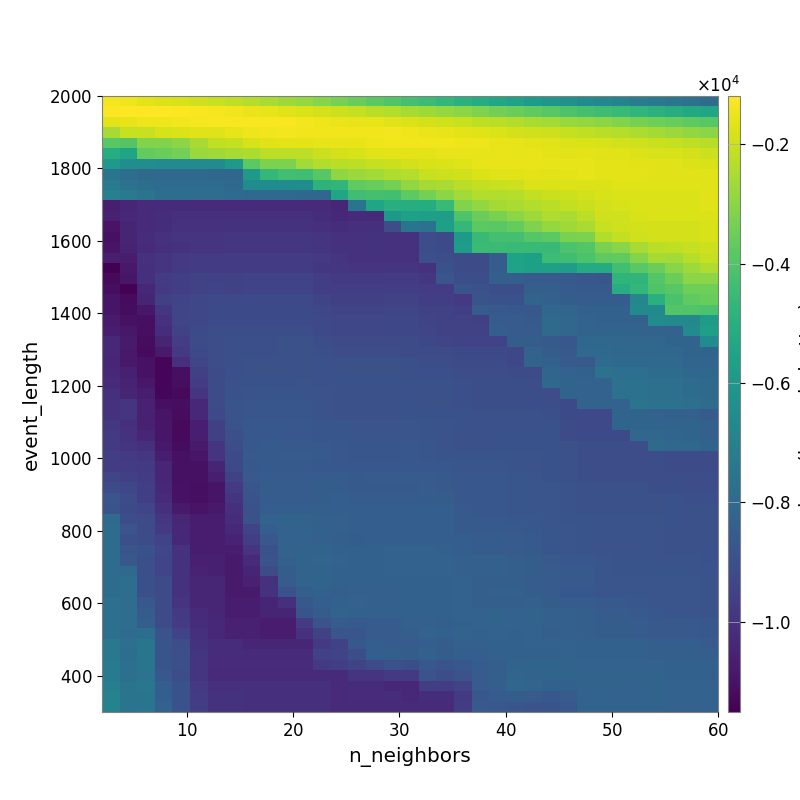

The data file committed next to this chart (first rows):
-1.376749745441087043e+03, -1.468026505978452178e+03, -1.592855391353136838e+03, -1.729379695805475194e+03, -1.826333549344919220e+03, -1.939592257890023347e+03, -2.063629052190403399e+03, -2.177437141080705715e+03, -2.332935862674913551e+03, -2.494451384199794120e+03, -2.662333426390672685e+03, -2.825043406447591678e+03, -3.056149824477499806e+03, -3.311568831752341794e+03, -3.544723347863348863e+03, -3.799141115239491683e+03, -4.004461038558605196e+03, -4.235224924902206112e+03, -4.425952856077818069e+03, -4.666463275085756322e+03, -4.917033577694339328e+03, -5.135084854813333550e+03, -5.355281354217626358e+03, -5.564201581651721426e+03
-1.243718804584793816e+03, -1.188260394610719914e+03, -1.197524606154965568e+03, -1.218113141746857082e+03, -1.256192060279524185e+03, -1.285847783858753246e+03, -1.320197252337537748e+03, -1.407843253550521922e+03, -1.496099264992004237e+03, -1.575935111976198186e+03, -1.656755906544032086e+03, -1.760683485454985885e+03, -1.853344917012839915e+03, -1.989239643330618719e+03, -2.110272882007324370e+03, -2.248155278994734999e+03, -2.395967169923180336e+03, -2.540803552097449028e+03, -2.672286652970200066e+03, -2.833598685123457471e+03, -3.003053281410164345e+03, -3.175231900105282875e+03, -3.384305404753834864e+03, -3.550744040403165855e+03
-1.609737476377094254e+03, -1.534494008143297606e+03, -1.460525575925132216e+03, -1.444855824930669314e+03, -1.352698808681130913e+03, -1.344330346764753131e+03, -1.288612159472347685e+03, -1.281780834947697031e+03, -1.277956173273672448e+03, -1.301193393628585909e+03, -1.297681972827107302e+03, -1.386817561594885092e+03, -1.453927336182304998e+03, -1.488184562554191189e+03, -1.537546079640929065e+03, -1.570141969670193021e+03, -1.671254169732521632e+03, -1.752318416188015590e+03, -1.842943412164268921e+03, -1.930441059270493724e+03, -2.046029887969545371e+03, -2.157002944531017874e+03, -2.260141456167409615e+03, -2.385376350930279386e+03
-2.527324669920017186e+03, -2.038604567969259051e+03, -2.058439228674090373e+03, -1.796139237732262927e+03, -1.761213026931756076e+03, -1.704468319027925645e+03, -1.661848555776078456e+03, -1.554314790517741358e+03, -1.454030284103427221e+03, -1.408053960139707215e+03, -1.376413049152673011e+03, -1.396596285808947641e+03, -1.415707335911316477e+03, -1.422803825658820415e+03, -1.407139612225217206e+03, -1.392495873679205488e+03, -1.371551591175254771e+03, -1.446794988314014972e+03, -1.475170212187371590e+03, -1.549489048805828361e+03, -1.608319190787024127e+03, -1.700666396732178100e+03, -1.768227983423068281e+03, -1.869018513579416776e+03
-3.882492481818829219e+03, -3.968651937545070268e+03, -3.125476117072353190e+03, -3.125476117072353190e+03, -2.989118191906552966e+03, -2.552095207958434457e+03, -2.168034000870389718e+03, -2.108416587546345909e+03, -1.803995260921675481e+03, -1.669784637935925957e+03, -1.599467773127999408e+03, -1.600781355626408185e+03, -1.556141585918163400e+03, -1.537047775073790035e+03, -1.511747502035560956e+03, -1.452362410400253566e+03, -1.430189489340097452e+03, -1.409115127492744250e+03, -1.424539439833906272e+03, -1.424919019264320468e+03, -1.441215123630758171e+03, -1.465864603162727235e+03, -1.518884410544909542e+03, -1.577287024991166618e+03
-5.111105150387123103e+03, -5.493132743630899313e+03, -3.651760529613160998e+03, -3.557796072686634488e+03, -3.326731161423975664e+03, -2.726430198880651460e+03, -2.656029796318244280e+03, -2.540922696900284791e+03, -2.465026565200338609e+03, -2.199240403068459727e+03, -2.199240403068459727e+03, -2.198792907978401217e+03, -2.021578510179657769e+03, -1.862097208884918928e+03, -1.824464919836650552e+03, -1.698328011838070552e+03, -1.603856338192001658e+03, -1.596257439701856811e+03, -1.600729734774222152e+03, -1.544983236241107079e+03, -1.531278089864514186e+03, -1.556879521964863443e+03, -1.540101211477408015e+03, -1.563928823735789820e+03
-5.921261061183339734e+03, -6.437877440060015033e+03, -6.466330397428145261e+03, -6.530277766287758823e+03, -6.530277766287758823e+03, -6.530277766287758823e+03, -6.530277766287758823e+03, -5.980589630527078953e+03, -3.789041896934812939e+03, -3.226555798668638545e+03, -3.226555798668638545e+03, -2.604678356486746907e+03, -2.385653644212051859e+03, -2.277323210898762682e+03, -2.227606116415692213e+03, -2.103487441124571887e+03, -1.997656611912707376e+03, -1.858569898339444762e+03, -1.807509783509600084e+03, -1.754702888579834962e+03, -1.675194700531490298e+03, -1.582256061752896585e+03, -1.532111748826478561e+03, -1.543221771288136551e+03
-7.503231961652757491e+03, -7.773157292613263053e+03, -7.950072707923260168e+03, -7.975536501795502772e+03, -7.996673721264347478e+03, -7.996673721264347478e+03, -8.025468093467027757e+03, -8.081679009633523492e+03, -5.971890367145128039e+03, -4.650868590806790962e+03, -4.334309054291379653e+03, -4.361797872478434329e+03, -3.855787791068004026e+03, -2.902324148604934180e+03, -2.741068415033193560e+03, -2.603411347623570691e+03, -2.436596067821733413e+03, -2.321246309588868826e+03, -2.056727394742763863e+03, -1.991703268538267366e+03, -1.950483411738393443e+03, -1.782107030260153806e+03, -1.689874123142307099e+03, -1.635449332769071816e+03
-7.281394605118115578e+03, -7.627183451195098314e+03, -7.767099677068883466e+03, -7.922397904727190507e+03, -7.922397904727190507e+03, -7.922397904727190507e+03, -7.922397904727190507e+03, -7.998923533526908614e+03, -6.496370158431767777e+03, -6.496370158431767777e+03, -6.496370158431767777e+03, -6.496370158431767777e+03, -4.853677700814125274e+03, -4.699073517802131391e+03, -3.701027065335054431e+03, -3.573695248205432563e+03, -3.337257939435873141e+03, -2.845524293575872434e+03, -2.568540874934795283e+03, -2.496597455256249759e+03, -2.268115715500341594e+03, -2.138389857581337765e+03, -2.062295075776487920e+03, -1.961559036022374812e+03
-7.007930441156049710e+03, -7.291376105200693019e+03, -7.549638865281470316e+03, -7.790777871360925928e+03, -7.790777871360925928e+03, -7.822799149358368595e+03, -7.822799149358368595e+03, -7.886470189354091417e+03, -7.943582863422135233e+03, -7.966460064489361685e+03, -7.966460064489361685e+03, -8.068461496661415367e+03, -8.068461496661415367e+03, -5.428548489943824279e+03, -4.350283176032159645e+03, -4.222697723507320916e+03, -4.304329708625759849e+03, -3.747490028724411786e+03, -3.339175137202520091e+03, -2.989299136684203404e+03, -2.603941249456906917e+03, -2.393083841475464396e+03, -2.375840404103080346e+03, -2.325964904298854890e+03
-1.063297230254596434e+04, -1.039052441708511469e+04, -1.029922793620666016e+04, -1.028173564812693439e+04, -1.024650611008986562e+04, -1.025178323925138466e+04, -1.024267491731111113e+04, -1.022759301871422031e+04, -1.023766098111703468e+04, -1.023544326103745698e+04, -1.023544326103745698e+04, -1.027596969435755273e+04, -1.029358538397921620e+04, -1.041802956605467261e+04, -7.517776425904280586e+03, -5.446112679426067189e+03, -5.052289292151753216e+03, -5.087073734927337682e+03, -5.122157139925514457e+03, -4.554323695445973499e+03, -3.125625337575831509e+03, -2.874810466213025848e+03, -2.580507425907336255e+03, -2.509089832470128840e+03
-1.054777384878791781e+04, -1.036055909148704268e+04, -1.023249585395175018e+04, -1.017074315134265998e+04, -1.009675765221081383e+04, -1.009675765221081383e+04, -1.009351010949619376e+04, -1.007919312583803003e+04, -1.009011320728808460e+04, -1.009011320728808460e+04, -1.009011320728808460e+04, -1.009011320728808460e+04, -1.016867265144441262e+04, -1.034965760287044941e+04, -1.026960362780365722e+04, -1.025038465161759996e+04, -6.010048809430372785e+03, -5.615855454682504387e+03, -5.693998914669326950e+03, -5.731216336205882726e+03, -4.020087592464814406e+03, -3.528876498868064573e+03, -3.255543460176428198e+03, -2.986531027724025535e+03
-1.096504434591473364e+04, -1.044492569897173962e+04, -1.023508369703872995e+04, -1.014707201676400655e+04, -1.004992777100292005e+04, -1.002573763197678636e+04, -1.003188012462804363e+04, -1.000745494005295950e+04, -1.001693572409329499e+04, -1.001693572409329499e+04, -1.001693572409329499e+04, -1.001693572409329499e+04, -1.010435052112102676e+04, -1.016661535588077277e+04, -1.010952031275402078e+04, -1.009888583010048751e+04, -9.091532568665752478e+03, -7.481033779009525460e+03, -7.607698855043268850e+03, -5.647480706070870838e+03, -4.642623686623443973e+03, -3.804937605529532902e+03, -3.825800179432842469e+03, -3.610149160645304164e+03
-1.105954115691970219e+04, -1.042573274122843759e+04, -1.019192428442240271e+04, -1.002701098920907498e+04, -9.939515791234731296e+03, -9.906699376660606504e+03, -9.906699376660606504e+03, -9.877405251923573815e+03, -9.877405251923573815e+03, -9.877405251923573815e+03, -9.877405251923573815e+03, -9.877405251923573815e+03, -9.952155083492882113e+03, -1.005991920945212405e+04, -1.003654024982916962e+04, -1.000920968965812972e+04, -1.002844021375361808e+04, -1.004747148504721554e+04, -9.066402633480120130e+03, -9.244403238200413398e+03, -5.873199538974497045e+03, -4.517413305473940454e+03, -4.249328595747296276e+03, -4.293297926088301210e+03
-1.097637713551128400e+04, -1.050607077470039985e+04, -1.026867682174900801e+04, -1.010131267634904361e+04, -1.000163622445592409e+04, -9.904807617718535766e+03, -9.906699376660606504e+03, -9.896140304796954297e+03, -9.877405251923573815e+03, -9.877405251923573815e+03, -9.877405251923573815e+03, -9.877405251923573815e+03, -9.952155083492882113e+03, -1.005991920945212405e+04, -1.005991920945212405e+04, -1.001197134677543727e+04, -1.002523061974745542e+04, -1.004188673516827657e+04, -9.036653742448008416e+03, -9.178251317039701462e+03, -5.797855702737419051e+03, -4.457421159877710124e+03, -4.457421159877710124e+03, -4.503123821047183810e+03
-1.063812998101680932e+04, -1.068125145600361975e+04, -1.005087530695362329e+04, -9.919093364920536260e+03, -9.800577838715067628e+03, -9.708871416669835526e+03, -9.710252625547685966e+03, -9.701458913042508357e+03, -9.684599679655248110e+03, -9.684599679655248110e+03, -9.684599679655248110e+03, -9.729650094494756559e+03, -9.806756963005884245e+03, -9.914523582583053212e+03, -1.005991920945212405e+04, -1.003382978145046945e+04, -1.003377787656149849e+04, -1.003519335498516011e+04, -8.976587361517564204e+03, -9.026152374384040741e+03, -9.143769404270660743e+03, -9.143769404270660743e+03, -8.515334050699526415e+03, -5.574252906583849835e+03
-1.151446279038934517e+04, -1.079543179734033947e+04, -1.009267782038882069e+04, -9.918235290885624636e+03, -9.767681971450258061e+03, -9.673341162316231930e+03, -9.671972797278596772e+03, -9.671972797278596772e+03, -9.663423443923888044e+03, -9.663423443923888044e+03, -9.663423443923888044e+03, -9.695339541249719332e+03, -9.824780131442857964e+03, -9.869666662093262858e+03, -9.944689857767276408e+03, -9.944689857767276408e+03, -9.924615531348310469e+03, -9.910134371659856697e+03, -9.986628077131108512e+03, -8.900164256785954422e+03, -9.143769404270660743e+03, -9.143769404270660743e+03, -8.515334050699526415e+03, -5.525600858498163689e+03
-1.126718872992935576e+04, -1.089374409535465566e+04, -1.008430412249571600e+04, -9.688090689626460517e+03, -9.597425705610145087e+03, -9.494576225472204897e+03, -9.462513503793847121e+03, -9.462513503793847121e+03, -9.454833975059447766e+03, -9.454833975059447766e+03, -9.454833975059447766e+03, -9.442621486058134906e+03, -9.623017733002752720e+03, -9.740740312988278674e+03, -9.740740312988278674e+03, -9.740740312988278674e+03, -9.721131659709470114e+03, -9.722707820057152276e+03, -9.897933553249607940e+03, -8.774708521100988946e+03, -9.019834408223528953e+03, -9.019834408223528953e+03, -8.387936948531132657e+03, -8.387936948531132657e+03
-1.114098647245458415e+04, -1.145781927407930016e+04, -1.032443372284635734e+04, -9.779412370685544374e+03, -9.609504764646106196e+03, -9.503964806752654113e+03, -9.437985353363266768e+03, -9.462513503793847121e+03, -9.454833975059447766e+03, -9.454833975059447766e+03, -9.454833975059447766e+03, -9.454833975059447766e+03, -9.590170372858498013e+03, -9.636276049019867060e+03, -9.636276049019867060e+03, -9.636276049019867060e+03, -9.613990333333973467e+03, -9.605612814468468059e+03, -9.702596146971234703e+03, -9.732321521657378980e+03, -8.851904221220675026e+03, -8.946061597872390848e+03, -9.052297303115456089e+03, -9.052297303115456089e+03
-1.092494228916284919e+04, -1.120963597193637725e+04, -1.043049749637987225e+04, -9.557808868774131042e+03, -9.394358061504452053e+03, -9.309015521843555689e+03, -9.219023057155967763e+03, -9.243720202540278478e+03, -9.243720202540278478e+03, -9.243720202540278478e+03, -9.243720202540278478e+03, -9.243720202540278478e+03, -9.399346528601723548e+03, -9.538552603165211622e+03, -9.538552603165211622e+03, -9.538552603165211622e+03, -9.515976197208412486e+03, -9.498198461566200422e+03, -9.657012829458588385e+03, -9.625515371399305877e+03, -9.796447541078514405e+03, -8.843834345518991540e+03, -8.930764360971175847e+03, -8.930764360971175847e+03
-1.094282786753362416e+04, -1.117347825808261769e+04, -1.084919247372312020e+04, -9.824056383507222563e+03, -9.363860194647331809e+03, -9.326127525947611502e+03, -9.190144318585726069e+03, -9.183972229611592411e+03, -9.183972229611592411e+03, -9.183972229611592411e+03, -9.183972229611592411e+03, -9.183972229611592411e+03, -9.323607318539983680e+03, -9.383376095517238355e+03, -9.383376095517238355e+03, -9.383376095517238355e+03, -9.362036352060718855e+03, -9.362036352060718855e+03, -9.460794238392853003e+03, -9.523003938637548345e+03, -9.611630969678490146e+03, -8.532944847488193773e+03, -8.635230345925792790e+03, -8.688460328466011561e+03
-1.076160844544997963e+04, -1.104875231570451433e+04, -1.109397805835194595e+04, -1.004323444130620373e+04, -9.374209656994975376e+03, -9.327491303491049621e+03, -9.190144318585726069e+03, -9.213783178885680172e+03, -9.213783178885680172e+03, -9.183972229611592411e+03, -9.183972229611592411e+03, -9.183972229611592411e+03, -9.243720202540278478e+03, -9.303391580935061938e+03, -9.303391580935061938e+03, -9.303391580935061938e+03, -9.282780853443920932e+03, -9.282780853443920932e+03, -9.382049450028902356e+03, -9.523003938637548345e+03, -9.522398896423548649e+03, -9.539516411837219493e+03, -8.512568520120819812e+03, -8.565678827855002964e+03
-1.071222381759927521e+04, -1.083055035991933983e+04, -1.107721549231357312e+04, -1.017284160897872243e+04, -9.468578039210315183e+03, -9.203411286518026827e+03, -9.093664082607991077e+03, -9.067426880372197047e+03, -9.091055987937634200e+03, -9.091055987937634200e+03, -9.061448187188401789e+03, -9.061448187188401789e+03, -9.189621777378013576e+03, -9.303391580935061938e+03, -9.303391580935061938e+03, -9.303391580935061938e+03, -9.282780853443920932e+03, -9.282780853443920932e+03, -9.343186457215160772e+03, -9.497495310615613562e+03, -9.494109942929480894e+03, -9.511121843754797737e+03, -8.438602122370812140e+03, -8.550531749259122080e+03
-1.038301995822238496e+04, -1.076302639639626796e+04, -1.116877936222439530e+04, -1.045388283178148413e+04, -9.648972162601559830e+03, -9.161727687138340116e+03, -9.081154549473400039e+03, -9.000863318984298530e+03, -9.000863318984298530e+03, -9.000863318984298530e+03, -8.969323178937034754e+03, -8.969323178937034754e+03, -9.034615410717751729e+03, -9.154453630892761794e+03, -9.154453630892761794e+03, -9.154453630892761794e+03, -9.134487573289936336e+03, -9.159453156912155464e+03, -9.284405278942786026e+03, -9.359088224839890245e+03, -9.398523219039236210e+03, -9.430522518260388097e+03, -9.441190685314144503e+03, -8.461122813276835586e+03
-1.033825240289880821e+04, -1.082029380358073468e+04, -1.119628278045156185e+04, -1.078259616854034175e+04, -9.798912575441658191e+03, -9.195301454360725984e+03, -9.089810309708018394e+03, -9.005242135428839902e+03, -8.976981573922055759e+03, -8.976981573922055759e+03, -8.943564214356443699e+03, -8.943564214356443699e+03, -8.987301213704848124e+03, -9.088270642077624871e+03, -9.088270642077624871e+03, -9.088270642077624871e+03, -9.088270642077624871e+03, -9.113207029161965693e+03, -9.113207029161965693e+03, -9.113207029161965693e+03, -9.199379588031637468e+03, -9.215290380277599979e+03, -9.223602913638027530e+03, -9.330479502994645372e+03
-1.039277856779243484e+04, -1.082029380358073468e+04, -1.102089560252135198e+04, -1.132107478199224352e+04, -1.011604531959609267e+04, -9.362188303963424914e+03, -9.091801991665714013e+03, -8.995254134996821449e+03, -8.966838321058770816e+03, -8.966838321058770816e+03, -8.933218785921706512e+03, -8.933218785921706512e+03, -8.921219307652096177e+03, -8.969323178937034754e+03, -8.969323178937034754e+03, -8.969323178937034754e+03, -8.969323178937034754e+03, -8.991253516057557135e+03, -9.059097132858531040e+03, -9.059097132858531040e+03, -9.140847992495569997e+03, -9.157241389280678050e+03, -9.166613703732013164e+03, -9.280493995068596632e+03
-1.036007591478606264e+04, -1.061363560464892180e+04, -1.102089560252135198e+04, -1.138280787625358062e+04, -1.107530715913479435e+04, -9.569999057590041048e+03, -9.122098134219255371e+03, -8.995254134996821449e+03, -8.966838321058770816e+03, -8.966838321058770816e+03, -8.966838321058770816e+03, -8.933218785921706512e+03, -8.921219307652096177e+03, -8.969323178937034754e+03, -8.969323178937034754e+03, -8.969323178937034754e+03, -8.969323178937034754e+03, -8.991253516057557135e+03, -8.991253516057557135e+03, -8.991253516057557135e+03, -9.073189195968781860e+03, -9.089454639046212833e+03, -9.084891503383092640e+03, -9.152734542821644936e+03
-1.028236380869209643e+04, -1.048028300109858355e+04, -1.086704862482151657e+04, -1.135803083281917861e+04, -1.114731836982197638e+04, -9.663309101758084580e+03, -9.163134903443522489e+03, -8.943358691893829018e+03, -8.900544552729314091e+03, -8.911464094403238050e+03, -8.911464094403238050e+03, -8.878541114375166217e+03, -8.921219307652096177e+03, -8.921219307652096177e+03, -8.921219307652096177e+03, -8.921219307652096177e+03, -8.921219307652096177e+03, -8.943101230236301490e+03, -8.943101230236301490e+03, -8.943101230236301490e+03, -8.990069944243423379e+03, -9.036599238131650054e+03, -9.032576390637123041e+03, -9.032576390637123041e+03
-1.011081117663325313e+04, -1.043370238715712003e+04, -1.069107294234824803e+04, -1.131980305361817591e+04, -1.124548194383461487e+04, -9.908909521442166806e+03, -9.111169468408479588e+03, -8.903154834143282642e+03, -8.867884572872768331e+03, -8.847872688041117726e+03, -8.847872688041117726e+03, -8.814629791269715497e+03, -8.869584250112327936e+03, -8.943564214356443699e+03, -8.943564214356443699e+03, -8.943564214356443699e+03, -8.943564214356443699e+03, -8.918733753481308668e+03, -8.943101230236301490e+03, -8.943101230236301490e+03, -8.990069944243423379e+03, -9.036599238131650054e+03, -9.032576390637123041e+03, -9.032576390637123041e+03
-1.002340047281550505e+04, -9.930098261162303970e+03, -1.056924807650019466e+04, -1.111000990077697679e+04, -1.112809247463712381e+04, -1.036243601832520653e+04, -9.100140744161570183e+03, -8.827791368268643055e+03, -8.787080400126989844e+03, -8.756990607426017959e+03, -8.767755887537712624e+03, -8.735045113464835595e+03, -8.869584250112327936e+03, -8.943564214356443699e+03, -8.943564214356443699e+03, -8.943564214356443699e+03, -8.943564214356443699e+03, -8.918733753481308668e+03, -8.943101230236301490e+03, -8.943101230236301490e+03, -8.990069944243423379e+03, -9.036599238131650054e+03, -9.032576390637123041e+03, -9.032576390637123041e+03
-1.002006177924397889e+04, -9.965086650141740392e+03, -1.056924807650019466e+04, -1.092422016671023994e+04, -1.119061417488635016e+04, -1.036243601832520653e+04, -9.244086373186657511e+03, -8.865160003616791073e+03, -8.750181346508956267e+03, -8.742750030095834518e+03, -8.753778937012873939e+03, -8.753778937012873939e+03, -8.869584250112327936e+03, -8.933218785921706512e+03, -8.933218785921706512e+03, -8.933218785921706512e+03, -8.933218785921706512e+03, -8.921219307652096177e+03, -8.921219307652096177e+03, -8.921219307652096177e+03, -8.900599290033329453e+03, -8.948095799396207440e+03, -8.944945812431980812e+03, -8.968892100972869230e+03
-9.857967530634270588e+03, -1.007883716190304403e+04, -1.055466551704773883e+04, -1.088349882064068152e+04, -1.124450524251303978e+04, -1.066199405128862418e+04, -9.578297637451925766e+03, -8.868169392136449460e+03, -8.723034743957472529e+03, -8.673814769996555697e+03, -8.708059351675490689e+03, -8.708059351675490689e+03, -8.763691286804829360e+03, -8.763691286804829360e+03, -8.809002002189363338e+03, -8.809002002189363338e+03, -8.809002002189363338e+03, -8.795109350140091919e+03, -8.813126448843513572e+03, -8.891740930213592947e+03, -8.900599290033329453e+03, -8.902020380903304613e+03, -8.899356158426275215e+03, -8.899356158426275215e+03
-9.766775414440473469e+03, -1.003740766752787567e+04, -1.042500658605692297e+04, -1.088349882064068152e+04, -1.124450524251303978e+04, -1.066199405128862418e+04, -9.578297637451925766e+03, -9.011846212765978635e+03, -8.723034743957472529e+03, -8.673814769996555697e+03, -8.708059351675490689e+03, -8.708059351675490689e+03, -8.763691286804829360e+03, -8.763691286804829360e+03, -8.809002002189363338e+03, -8.809002002189363338e+03, -8.809002002189363338e+03, -8.795109350140091919e+03, -8.813126448843513572e+03, -8.891740930213592947e+03, -8.950751056994480678e+03, -8.916885050474102172e+03, -8.911919007791680997e+03, -8.911919007791680997e+03
-9.755663301440283249e+03, -9.946396070211631013e+03, -1.008222705029861027e+04, -1.080550327785206719e+04, -1.117022403751492493e+04, -1.075040698554971823e+04, -9.927181756593134196e+03, -9.022162041724428491e+03, -8.677122297937767144e+03, -8.602328943128117317e+03, -8.636280415149829423e+03, -8.636280415149829423e+03, -8.636280415149829423e+03, -8.708059351675490689e+03, -8.753778937012873939e+03, -8.753778937012873939e+03, -8.753778937012873939e+03, -8.727121603955542014e+03, -8.756245755026517145e+03, -8.891740930213592947e+03, -8.950751056994480678e+03, -8.948051332580293092e+03, -8.911919007791680997e+03, -8.911919007791680997e+03
-9.605010228039154754e+03, -9.754048521669670663e+03, -9.864684412318509203e+03, -1.068214592805532448e+04, -1.104886970269548874e+04, -1.089757732263432263e+04, -9.923658098035175499e+03, -9.179093327942146061e+03, -8.650258495277974362e+03, -8.570100520493286240e+03, -8.563841037240905280e+03, -8.555912044814855108e+03, -8.636280415149829423e+03, -8.708059351675490689e+03, -8.753778937012873939e+03, -8.753778937012873939e+03, -8.753778937012873939e+03, -8.727121603955542014e+03, -8.756245755026517145e+03, -8.834948191314435462e+03, -8.834948191314435462e+03, -8.829752846631836292e+03, -8.824500045655560825e+03, -8.824500045655560825e+03
-9.698065981721458229e+03, -9.682803347332321209e+03, -9.769211334844241719e+03, -1.041478622004758472e+04, -1.104886970269548874e+04, -1.104886970269548874e+04, -1.045489060032740963e+04, -9.238653842407133197e+03, -8.674634830172362854e+03, -8.592100155543723304e+03, -8.576750552244116989e+03, -8.576433978783275961e+03, -8.657683930453436915e+03, -8.730348062346947700e+03, -8.708059351675490689e+03, -8.708059351675490689e+03, -8.708059351675490689e+03, -8.681936908480429338e+03, -8.694013213058658948e+03, -8.694013213058658948e+03, -8.773149456325360006e+03, -8.808045143866162107e+03, -8.801311477900475438e+03, -8.824500045655560825e+03
-9.366437014500064834e+03, -9.570129477043332372e+03, -9.704912565687260212e+03, -1.041478622004758472e+04, -1.104886970269548874e+04, -1.104886970269548874e+04, -1.063762683458412903e+04, -9.467017430979680285e+03, -8.614482534877381113e+03, -8.519978684028217685e+03, -8.540842368724430344e+03, -8.546792966764165612e+03, -8.507035934906834882e+03, -8.507035934906834882e+03, -8.576433978783275961e+03, -8.555912044814855108e+03, -8.555912044814855108e+03, -8.531599543368878585e+03, -8.544801894965503379e+03, -8.623727117713509870e+03, -8.694013213058658948e+03, -8.730861571104376708e+03, -8.730861571104376708e+03, -8.752992649849389636e+03
-9.167791991144360509e+03, -9.259786119553782555e+03, -9.610712922017846722e+03, -1.032386823113658647e+04, -1.101451266048766229e+04, -1.110576262492424394e+04, -1.094861616727940418e+04, -9.770097011780873800e+03, -8.772871484077046262e+03, -8.482098984763533736e+03, -8.500151487808878301e+03, -8.500837327644760080e+03, -8.458897110271975180e+03, -8.458897110271975180e+03, -8.578824835343535597e+03, -8.578824835343535597e+03, -8.578824835343535597e+03, -8.578824835343535597e+03, -8.544801894965503379e+03, -8.623727117713509870e+03, -8.694013213058658948e+03, -8.715201809071799289e+03, -8.715201809071799289e+03, -8.736168479060374011e+03
-8.773302951090259739e+03, -9.126729605352527869e+03, -9.610712922017846722e+03, -1.023156470882099711e+04, -1.101451266048766229e+04, -1.110576262492424394e+04, -1.094861616727940418e+04, -9.966402006099839127e+03, -8.887577514981880086e+03, -8.512192852598342142e+03, -8.500151487808878301e+03, -8.495863944993479890e+03, -8.481244323980236004e+03, -8.448743638184456358e+03, -8.496060153240650834e+03, -8.496060153240650834e+03, -8.496060153240650834e+03, -8.496060153240650834e+03, -8.457187073062954369e+03, -8.472882345449115746e+03, -8.694013213058658948e+03, -8.715201809071799289e+03, -8.715201809071799289e+03, -8.736168479060374011e+03
-8.877506612960176426e+03, -9.177479893182826345e+03, -9.363984159589535921e+03, -1.009334711104599228e+04, -1.078197946069828140e+04, -1.096567285064209136e+04, -1.081140861411948208e+04, -1.008973524398742484e+04, -8.968395872888306258e+03, -8.424644050713477554e+03, -8.395541233710904635e+03, -8.410495297167974059e+03, -8.396689963489267029e+03, -8.448743638184456358e+03, -8.448743638184456358e+03, -8.448743638184456358e+03, -8.448743638184456358e+03, -8.448743638184456358e+03, -8.428349965957871973e+03, -8.426973740444893338e+03, -8.648127059783422737e+03, -8.715201809071799289e+03, -8.715201809071799289e+03, -8.736168479060374011e+03
-7.976388380701419010e+03, -9.065509087146832826e+03, -9.161942874471098548e+03, -9.884100467536101860e+03, -1.041918557525041251e+04, -1.069597593283924289e+04, -1.069597593283924289e+04, -1.021825828240316878e+04, -8.932928116871114980e+03, -8.252626732051676299e+03, -8.225444925920995956e+03, -8.242713245583483513e+03, -8.311735120335948523e+03, -8.364397087034714787e+03, -8.448743638184456358e+03, -8.448743638184456358e+03, -8.448743638184456358e+03, -8.448743638184456358e+03, -8.428349965957871973e+03, -8.421699152998999125e+03, -8.573355476221619028e+03, -8.638225875500556867e+03, -8.638225875500556867e+03, -8.667687839145855833e+03
-7.884307616052406047e+03, -8.807078074070341245e+03, -9.161942874471098548e+03, -9.753315070054068201e+03, -1.032435168138805784e+04, -1.069597593283924289e+04, -1.069597593283924289e+04, -1.033569158483462888e+04, -9.452161815612917053e+03, -8.446217844690925631e+03, -8.252626732051676299e+03, -8.245229279163171668e+03, -8.288945644129504217e+03, -8.339829063959308769e+03, -8.424495556852676600e+03, -8.424495556852676600e+03, -8.424495556852676600e+03, -8.424495556852676600e+03, -8.404583558069962237e+03, -8.421699152998999125e+03, -8.573355476221619028e+03, -8.594265447041467269e+03, -8.594265447041467269e+03, -8.624680196206696564e+03
-7.871691574482743817e+03, -8.980316483531885751e+03, -9.140586896306529525e+03, -9.393880531087297641e+03, -1.032435168138805784e+04, -1.069597593283924289e+04, -1.069597593283924289e+04, -1.053978126977949069e+04, -9.615467335955248927e+03, -8.696172403642003701e+03, -8.287278617057900192e+03, -8.279181067723184242e+03, -8.337439628797825208e+03, -8.384678142012829994e+03, -8.470968425908424251e+03, -8.437262031990461765e+03, -8.437262031990461765e+03, -8.437262031990461765e+03, -8.416644023774597372e+03, -8.429436178198689959e+03, -8.421699152998999125e+03, -8.517461358932763687e+03, -8.516273803170295650e+03, -8.547681742570704955e+03
-7.873147746304325665e+03, -8.804044156052486869e+03, -8.911332208750132850e+03, -9.302949092346496400e+03, -1.005712622600282339e+04, -1.069293190231196968e+04, -1.069293190231196968e+04, -1.069293190231196968e+04, -9.905310403340334233e+03, -8.908229202960623297e+03, -8.232722765750906547e+03, -8.225231865784004185e+03, -8.200669971377043112e+03, -8.297691828816663474e+03, -8.297691828816663474e+03, -8.302351902277521731e+03, -8.270108261426859826e+03, -8.270108261426859826e+03, -8.251617608517381086e+03, -8.346963903163476061e+03, -8.421699152998999125e+03, -8.517461358932763687e+03, -8.516273803170295650e+03, -8.537325362782534285e+03
-7.857169909792013641e+03, -8.715802919602665497e+03, -8.978857849340323810e+03, -9.360400660541166872e+03, -1.002160497720972853e+04, -1.062354324491105035e+04, -1.062354324491105035e+04, -1.075919926068810855e+04, -1.023122233403540486e+04, -8.880180450299720178e+03, -8.344342410102512076e+03, -8.190823412463525528e+03, -8.155956267805041534e+03, -8.252243274040041797e+03, -8.297691828816663474e+03, -8.297691828816663474e+03, -8.270108261426859826e+03, -8.270108261426859826e+03, -8.278410713023740755e+03, -8.281701222919158681e+03, -8.366214484038331648e+03, -8.367260477892896233e+03, -8.366361049187280514e+03, -8.387465333673710120e+03
-7.857169909792013641e+03, -7.992220775776840128e+03, -8.978857849340323810e+03, -9.360400660541166872e+03, -1.002160497720972853e+04, -1.053210392634855816e+04, -1.062354324491105035e+04, -1.075919926068810855e+04, -1.042919934699156693e+04, -9.129225360448263018e+03, -8.455835752309925738e+03, -8.211786986365930716e+03, -8.202428449276767424e+03, -8.293895035358429595e+03, -8.316239383812879169e+03, -8.316239383812879169e+03, -8.270108261426859826e+03, -8.270108261426859826e+03, -8.270108261426859826e+03, -8.271252013922716287e+03, -8.345648471539218008e+03, -8.353411040279026565e+03, -8.366361049187280514e+03, -8.387465333673710120e+03
-7.859769106005272079e+03, -7.778447224337103762e+03, -8.978857849340323810e+03, -9.156976878193248922e+03, -1.002160497720972853e+04, -1.039750903169374033e+04, -1.039750903169374033e+04, -1.075919926068810855e+04, -1.057943481228101155e+04, -9.985577723303873427e+03, -8.514648703887987722e+03, -8.211786986365930716e+03, -8.202428449276767424e+03, -8.339759199060286846e+03, -8.311188065416361496e+03, -8.311188065416361496e+03, -8.296897252218072026e+03, -8.296897252218072026e+03, -8.296897252218072026e+03, -8.290093158783289255e+03, -8.247529941604860142e+03, -8.377710196920648741e+03, -8.385706729581746913e+03, -8.404952066421499694e+03
-7.875467959922320006e+03, -7.778447224337103762e+03, -8.978857849340323810e+03, -9.156976878193248922e+03, -1.005111297289265349e+04, -1.042344329080189709e+04, -1.042344329080189709e+04, -1.078732609641781164e+04, -1.078732609641781164e+04, -9.993632621599272170e+03, -8.925162794482293975e+03, -8.391885650989961505e+03, -8.326387555632880321e+03, -8.385566036455709764e+03, -8.355454267332392192e+03, -8.355454267332392192e+03, -8.333154979179482325e+03, -8.296897252218072026e+03, -8.296897252218072026e+03, -8.296897252218072026e+03, -8.241257552835393653e+03, -8.377635078732839247e+03, -8.359456119476348249e+03, -8.359456119476348249e+03
-7.741801824838752509e+03, -7.818107168603552964e+03, -8.691371971525326444e+03, -9.156976878193248922e+03, -9.949098643582849036e+03, -1.042344329080189709e+04, -1.042344329080189709e+04, -1.069817812711149600e+04, -1.069817812711149600e+04, -1.042762949238808505e+04, -1.012419960779193934e+04, -8.665722732296620961e+03, -8.444781381145456180e+03, -8.323154789371679726e+03, -8.283148293229925912e+03, -8.355454267332392192e+03, -8.331757659151362532e+03, -8.292115769959911631e+03, -8.292115769959911631e+03, -8.292115769959911631e+03, -8.263765774297646203e+03, -8.400955981304554371e+03, -8.373836716076517405e+03, -8.373836716076517405e+03
-7.741801824838752509e+03, -7.818107168603552964e+03, -8.541176895198273996e+03, -9.156976878193248922e+03, -9.815268045252445518e+03, -1.023706840406086303e+04, -1.042344329080189709e+04, -1.069817812711149600e+04, -1.069817812711149600e+04, -1.042762949238808505e+04, -1.042762949238808505e+04, -8.832192484924978999e+03, -8.455594460603215339e+03, -8.234869717275289076e+03, -8.314338981034123208e+03, -8.356808669870293670e+03, -8.355454267332392192e+03, -8.311188065416361496e+03, -8.311188065416361496e+03, -8.311188065416361496e+03, -8.263765774297646203e+03, -8.270108261426859826e+03, -8.240643650307594726e+03, -8.251617608517381086e+03
-7.741801824838752509e+03, -7.838705714025269117e+03, -8.397902753742588175e+03, -9.156976878193248922e+03, -9.715858803381337566e+03, -1.014385105369118537e+04, -1.033210157032611824e+04, -1.056008925918540990e+04, -1.056008925918540990e+04, -1.069817812711149600e+04, -1.069817812711149600e+04, -9.681985512424829722e+03, -8.873514172519753629e+03, -8.506862411760132090e+03, -8.605717326581901943e+03, -8.525027224709456277e+03, -8.510966669436185839e+03, -8.365391593474028923e+03, -8.365391593474028923e+03, -8.416237111860962614e+03, -8.318866965605522637e+03, -8.270108261426859826e+03, -8.240643650307594726e+03, -8.251617608517381086e+03
-7.741801824838752509e+03, -7.908160701107865862e+03, -7.778479066102449906e+03, -8.887410337477464054e+03, -9.440422964510218662e+03, -1.014252794265415650e+04, -1.033387733241910064e+04, -1.056059129351522279e+04, -1.056059129351522279e+04, -1.069926592376445478e+04, -1.069926592376445478e+04, -1.003174759989349877e+04, -9.516931236070284285e+03, -8.782168354677905882e+03, -8.746088116363995141e+03, -8.532455899478754873e+03, -8.532455899478754873e+03, -8.389557917210084270e+03, -8.273388757173710474e+03, -8.323123359704164614e+03, -8.231448963584673038e+03, -8.311429238984075710e+03, -8.280115760140608472e+03, -8.290961464372494447e+03
-7.391933331012990493e+03, -7.725737019216779117e+03, -7.482209646431565488e+03, -8.829055434095218516e+03, -9.073877572542949565e+03, -1.000307493121260086e+04, -1.019505517947395856e+04, -1.019505517947395856e+04, -1.042090859728019495e+04, -1.042090859728019495e+04, -1.042090859728019495e+04, -1.042090859728019495e+04, -9.750978669873406034e+03, -9.469651777596262036e+03, -8.656372901161574191e+03, -8.416657983131401124e+03, -8.493086609377045534e+03, -8.565144628255209682e+03, -8.438141450018503747e+03, -8.485368265077488104e+03, -8.329489331157885317e+03, -8.339591356270228061e+03, -8.311429238984075710e+03, -8.290961464372494447e+03
-7.391933331012990493e+03, -7.782074791753642785e+03, -7.519254124190666516e+03, -8.829055434095218516e+03, -9.000274777469610854e+03, -9.908464264498177727e+03, -1.019505517947395856e+04, -1.019505517947395856e+04, -1.028436290997697142e+04, -1.028436290997697142e+04, -1.028436290997697142e+04, -1.028436290997697142e+04, -9.508454922121492928e+03, -9.404769020254203497e+03, -9.016683740897680764e+03, -8.442352716732208137e+03, -8.392653339285890979e+03, -8.465549543834107681e+03, -8.341814179627739577e+03, -8.485368265077488104e+03, -8.413383960729028331e+03, -8.425135332848150938e+03, -8.339591356270228061e+03, -8.317835339811459562e+03
-7.248837555941119717e+03, -7.762181310624201615e+03, -7.519254124190666516e+03, -8.829055434095218516e+03, -9.000274777469610854e+03, -9.908464264498177727e+03, -1.019505517947395856e+04, -1.019505517947395856e+04, -1.019505517947395856e+04, -1.019505517947395856e+04, -1.019505517947395856e+04, -1.019505517947395856e+04, -9.760880348694401619e+03, -9.607311815069946533e+03, -9.406267132118533482e+03, -9.174813618123233027e+03, -8.973070593151853245e+03, -9.019349167396751000e+03, -8.660956717767010559e+03, -8.855468065720206141e+03, -8.715459528080575183e+03, -8.503631587708483494e+03, -8.400007589249187731e+03, -8.192808037417034939e+03
-7.248837555941119717e+03, -7.682838890588737740e+03, -7.583537957892560371e+03, -8.708801763039255093e+03, -9.027197566824819660e+03, -9.935853020495185774e+03, -1.022773373093268128e+04, -1.022773373093268128e+04, -1.022773373093268128e+04, -1.022773373093268128e+04, -1.022773373093268128e+04, -1.022773373093268128e+04, -1.022773373093268128e+04, -1.022773373093268128e+04, -9.918419579180324945e+03, -9.918419579180324945e+03, -9.742774899470487071e+03, -9.742774899470487071e+03, -8.891329523382852130e+03, -9.038174792275158325e+03, -8.862493430108130269e+03, -8.532519008616076462e+03, -8.393720941220253735e+03, -8.164251280612597839e+03
-7.097071874285233207e+03, -7.538490462970544286e+03, -7.442143272645622346e+03, -8.426637794321306501e+03, -8.907450320589910916e+03, -9.815349596490137628e+03, -1.010930673605437005e+04, -1.010930673605437005e+04, -1.010930673605437005e+04, -1.010930673605437005e+04, -1.010930673605437005e+04, -1.010930673605437005e+04, -1.010930673605437005e+04, -1.022773373093268128e+04, -1.019505517947395856e+04, -1.019505517947395856e+04, -1.033128596967247177e+04, -1.033128596967247177e+04, -9.628312231625797722e+03, -9.648393811962445398e+03, -9.383888462327167872e+03, -8.563833727397128314e+03, -8.376063603966584196e+03, -8.094571386059717042e+03
-6.936661776055272639e+03, -7.538490462970544286e+03, -7.525427023013358848e+03, -8.411225353481055208e+03, -8.907450320589910916e+03, -9.717372722939779123e+03, -1.001416987243276344e+04, -1.001416987243276344e+04, -1.010930673605437005e+04, -1.010930673605437005e+04, -1.010930673605437005e+04, -1.010930673605437005e+04, -1.010930673605437005e+04, -1.022773373093268128e+04, -1.019505517947395856e+04, -1.019505517947395856e+04, -1.019505517947395856e+04, -1.033128596967247177e+04, -1.017615064432135659e+04, -1.017615064432135659e+04, -9.748147355746852554e+03, -8.702502326239908143e+03, -8.561016972259940303e+03, -8.488729868094329504e+03
-6.871223526973687513e+03, -7.538490462970544286e+03, -7.498888290230464008e+03, -8.259112226166806067e+03, -8.907450320589910916e+03, -9.627580899681133815e+03, -1.001416987243276344e+04, -1.001416987243276344e+04, -1.010930673605437005e+04, -1.010930673605437005e+04, -1.010930673605437005e+04, -1.010930673605437005e+04, -1.010930673605437005e+04, -1.022773373093268128e+04, -1.022773373093268128e+04, -1.022773373093268128e+04, -1.022773373093268128e+04, -1.022773373093268128e+04, -1.022773373093268128e+04, -1.022773373093268128e+04, -9.728035121859138599e+03, -8.649992386612419068e+03, -8.718804469549437272e+03, -8.810191222597621163e+03
